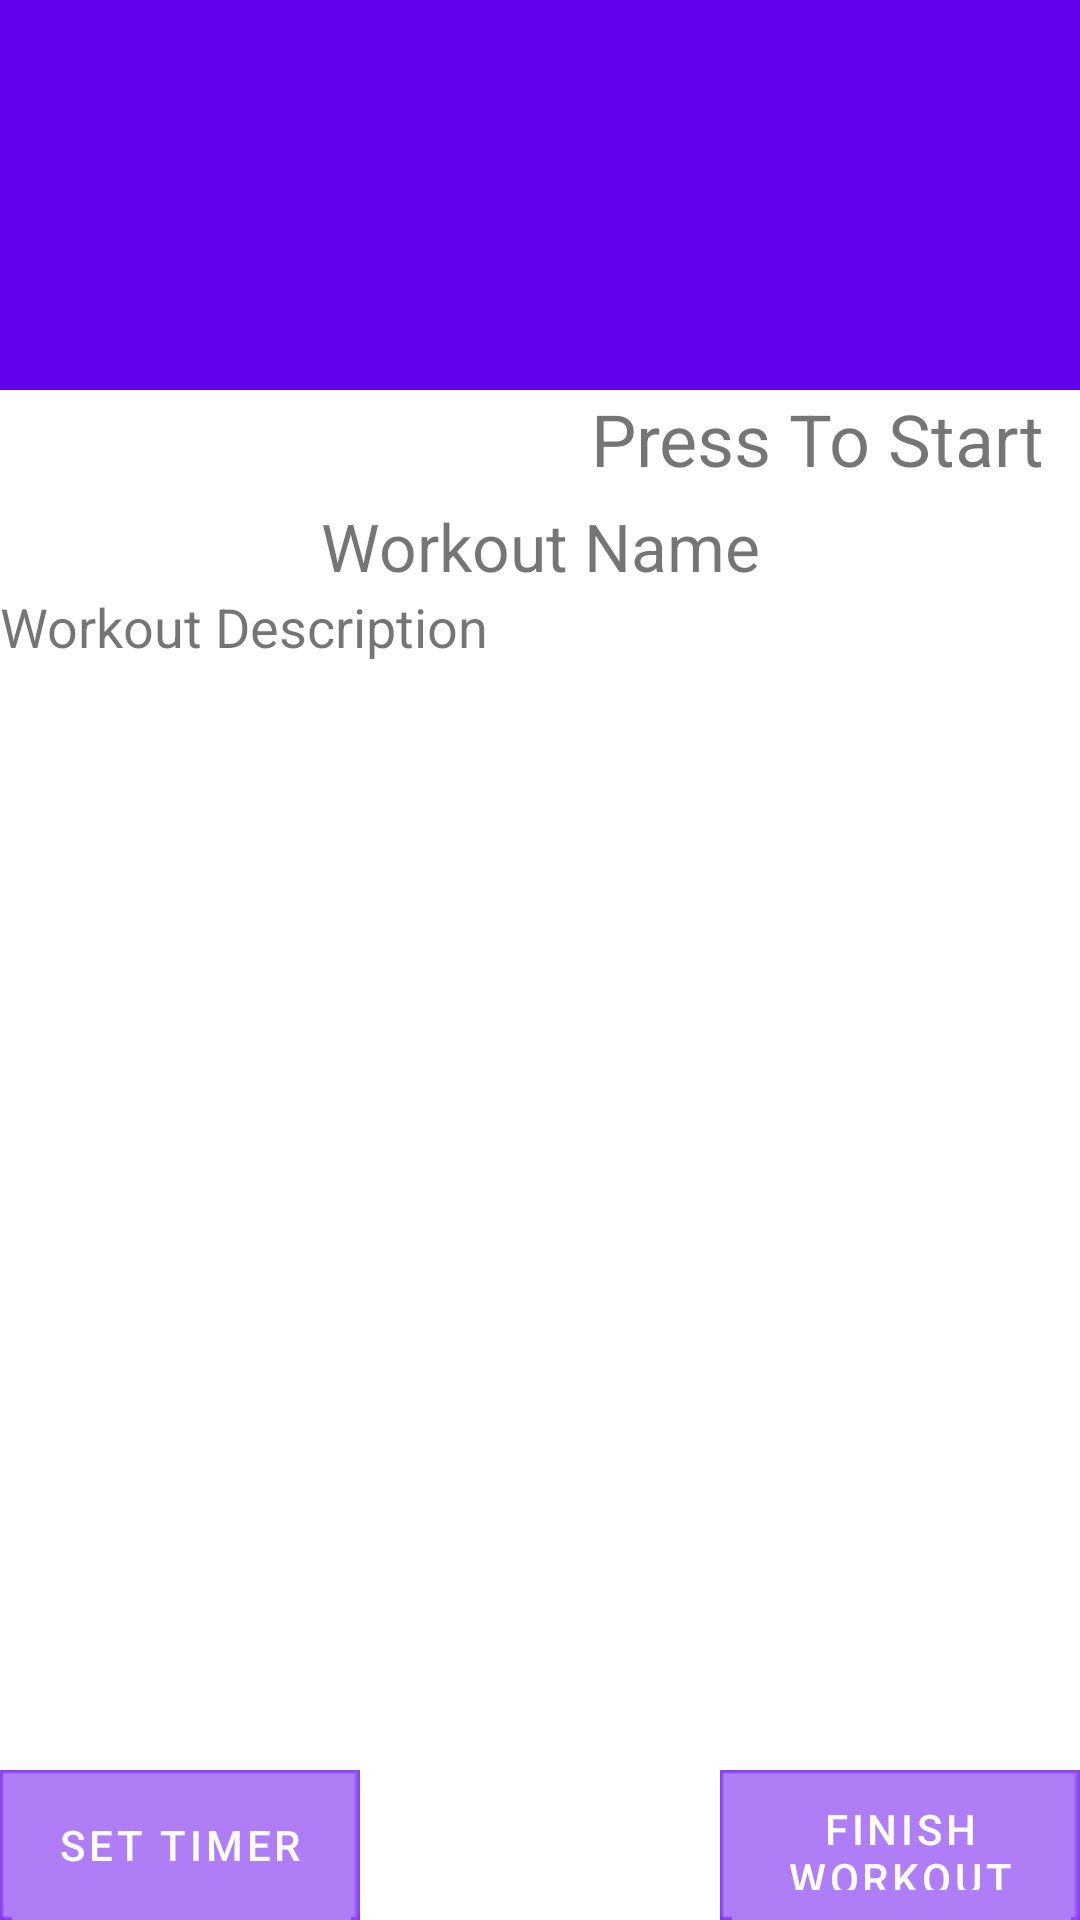

The Android layout XML behind this screen, and the referenced resources:
<!-- AndroidManifest.xml: fallback theme Theme.MaterialComponents.DayNight.NoActionBar -->
<!-- res/layout/timer_tab.xml -->
<?xml version="1.0" encoding="utf-8"?>

<RelativeLayout xmlns:android="http://schemas.android.com/apk/res/android"
    android:layout_width="fill_parent"
    android:layout_height="fill_parent"
    android:orientation="vertical" >

    <Button
        android:id="@+id/start_stop_button"
        android:layout_width="match_parent"
        android:layout_height="130dp"
        android:layout_alignParentTop="true"
        android:layout_gravity="top"
        android:background="@drawable/background_main"
        android:minWidth="150dip"
        android:onClick="onStartStopClicked"
        android:textColor="@android:color/white"
        android:textSize="69dp" />

    <TextView
        android:id="@+id/state_label"
        android:layout_width="163dp"
        android:layout_height="wrap_content"
        android:layout_alignParentRight="true"
        android:layout_below="@+id/start_stop_button"
        android:text="@string/workoutstate_default_label"
        android:textSize="24sp" />

    <LinearLayout
        android:id="@+id/description_header"
        android:layout_width="fill_parent"
        android:layout_height="wrap_content"
        android:layout_below="@+id/state_label"
        android:layout_above="@+id/set_button"
        android:orientation="vertical" >

        <TextView
            android:id="@+id/workout_name_time"
            android:layout_width="match_parent"
            android:layout_height="wrap_content"
            android:gravity="center"
            android:paddingTop="5dp"
            android:text="Workout Name"
            android:textSize="22sp" />

        <ScrollView
            android:id="@+id/text_workout_desc_scroll"
            android:layout_width="fill_parent"
            android:layout_height="fill_parent" >


            <TextView
                android:id="@+id/workout_des_time"
                android:layout_width="match_parent"
                android:layout_height="263dp"
                android:gravity="center_vertical"
                android:text="@string/workoutdes_default_label"
                android:textSize="18sp" />

        </ScrollView>
    </LinearLayout>

    <Button
        android:id="@+id/set_button"
        style="@style/setButton"
        android:layout_width="120dp"
        android:layout_height="50dp"
        android:layout_alignParentBottom="true"
        android:layout_alignParentLeft="true"
        android:text="@string/timerset_label"
        android:textColor="@android:color/white" />

    <Button
        android:id="@+id/finish_workout_button"
        style="@style/finishButton"
        android:layout_width="120dp"
        android:layout_height="50dp"
        android:layout_alignParentBottom="true"
        android:layout_alignParentRight="true"
        android:onClick="onFinishedClicked"
        android:text="@string/finish_label"
        android:textColor="@android:color/white"  />

</RelativeLayout>
<!-- resources referenced by this layout -->
<resources>
  <!-- drawable background_main: png bitmap (drawable, 78584 bytes) -->
  <string name="finish_label">Finish Workout</string>
  <string name="timerset_label">Set Timer</string>
  <string name="workoutdes_default_label">Workout Description</string>
  <string name="workoutstate_default_label">Press To Start</string>
  <style name="finishButton">
          <item name="android:background">@drawable/rad_button</item>
      </style>
  <style name="setButton">
          <item name="android:background">@drawable/rad_button</item>
      </style>
  <!-- drawable rad_button (drawable) -->
  <?xml version="1.0" encoding="utf-8"?>
  <selector xmlns:android="http://schemas.android.com/apk/res/android">
      <item android:drawable="@drawable/grey_button_pressed"
            android:state_pressed="true" />
        <item android:drawable="@drawable/grey_button_focused"
            android:state_focused="true" />
    
      <item android:drawable="@drawable/grey_button" />
  </selector>
</resources>
